Run: headless pygame with SDL's dummy video driver; simulated clock (each Clock.tick advances the game by its frame time, no real sleeping); random seed 0; keys injected as events and as key.get_pressed() state; no mouse input.
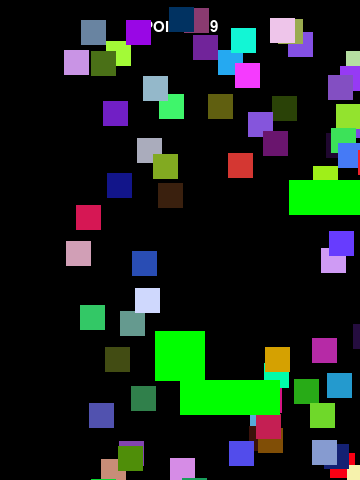
Frame 1 of 4 · flips 1–60 · no input
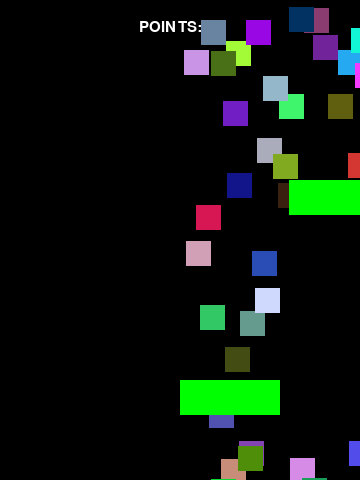
Frame 2 of 4 · flips 61–180 · tapped SPACE, RETURN · held RIGHT (→), D
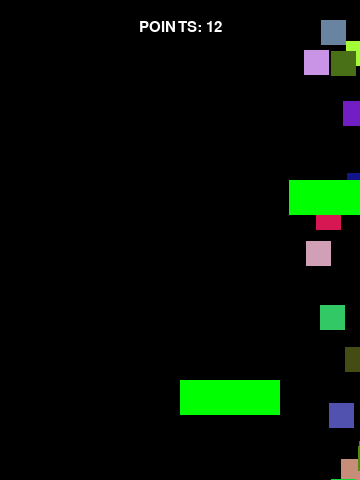
Frame 3 of 4 · flips 181–300 · held DOWN (↓), S
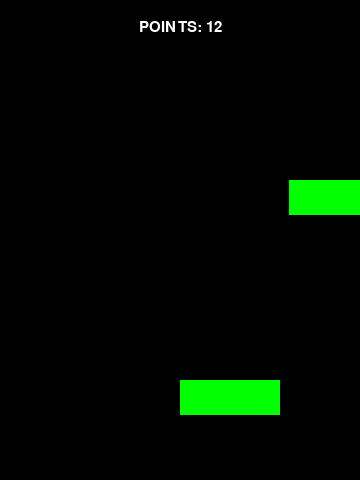
Frame 4 of 4 · flips 301–420 · held LEFT (←), A, UP (↑), W

The pygame program that drew these frames:

# content from kids can code: http://kidscancode.org/blog/

# import libraries and modules
# from platform import platform
import pygame as pg
from pygame.sprite import Sprite
import random
from random import randint

vec = pg.math.Vector2

# game settings 
WIDTH = 360
HEIGHT = 480
FPS = 30

# player settings
PLAYER_GRAV = 0.8
PLAYER_FRIC = 0.1
SCORE = 0

# define colors
WHITE = (255, 255, 255)
BLACK = (0, 0, 0)
RED = (255, 0, 0)
GREEN = (0, 255, 0)
BLUE = (0, 0, 255)

def draw_text(text, size, color, x, y):
        font_name = pg.font.match_font('arial')
        font = pg.font.Font(font_name, size)
        text_surface = font.render(text, True, color)
        text_rect = text_surface.get_rect()
        text_rect.midtop = (x, y)
        screen.blit(text_surface, text_rect)

def colorbyte():
    return random.randint(0,255)

# sprites...
class Player(Sprite):
    def __init__(self):
        Sprite.__init__(self)
        self.image = pg.Surface((50, 50))
        self.image.fill(GREEN)
        self.rect = self.image.get_rect()
        self.rect.center = (WIDTH/2, HEIGHT/2)
        self.pos = vec(WIDTH/2, HEIGHT/2)
        self.vel = vec(0,0)
        self.acc = vec(0,0)
    def controls(self):
        keys = pg.key.get_pressed()
        # if keys[pg.K_w]:
        #     self.acc.y = -5
        if keys[pg.K_a]:
            self.acc.x = -5
        # if keys[pg.K_s]:
        #     self.acc.y = 5
        if keys[pg.K_d]:
            self.acc.x = 5
    def jump(self):
        self.rect.x += 1
        hits = pg.sprite.spritecollide(self, all_plats, False)
        self.rect.x += -1
        if hits:
            self.vel.y = -20
    def update(self):
        self.acc = vec(0,PLAYER_GRAV)
        self.controls()
        # friction
        self.acc.x += self.vel.x * -0.1
        # self.acc.y += self.vel.y * -0.1
        self.vel += self.acc
        self.pos += self.vel + 0.5 * self.acc
        # self.rect.x += self.xvel
        # self.rect.y += self.yvel
        self.rect.midbottom = self.pos

# platforms
class Platform(Sprite):
    def __init__(self, x, y, w, h):
        Sprite.__init__(self)
        self.image = pg.Surface((w, h))
        self.image.fill(GREEN)
        self.rect = self.image.get_rect()
        self.rect.x = x
        self.rect.y = y
    
class Mob(Sprite):
    def __init__(self, x, y, w, h, color):
        Sprite.__init__(self)
        self.image = pg.Surface((w, h))
        self.color = color
        self.image.fill(color)
        self.rect = self.image.get_rect()
        self.rect.x = x
        self.rect.y = y
    def update(self):
        self.rect.x += 1
        

# init pygame and create a window
pg.init()
pg.mixer.init()
screen = pg.display.set_mode((WIDTH, HEIGHT))
pg.display.set_caption("My Game...")
clock = pg.time.Clock()
  
# create groups
all_sprites = pg.sprite.Group()
all_plats = pg.sprite.Group()
mobs = pg.sprite.Group()

# instantiate classes
player = Player()
plat = Platform(180, 380, 100, 35)
plat2 = Platform(289, 180, 100, 35)


for i in range(100):
    m = Mob(randint(0,WIDTH), randint(0,HEIGHT), 25, 25, (colorbyte(),colorbyte(),colorbyte()))
    all_sprites.add(m)
    mobs.add(m)
    print(m)

# add player to all sprites group
all_sprites.add(player)
all_plats.add(plat, plat2)

# add platform to all sprites group
all_sprites.add(plat)
all_sprites.add(plat2)

# add things to their respective groups



# Game loop
running = True
while running:
    # keep the loop running using clock
    clock.tick(FPS)

    hits = pg.sprite.spritecollide(player, all_plats, False)
    if hits:
        print("ive struck a plat")
        player.pos.y = hits[0].rect.top
        player.vel.y = 0
    mobhits = pg.sprite.spritecollide(player, mobs, True)
    if mobhits:
        print("ive struck a mob")
        SCORE += 1

    for event in pg.event.get():
        # check for closed window
        if event.type == pg.QUIT:
            running = False
        if event.type == pg.KEYDOWN:
            if event.key == pg.K_SPACE:
                player.jump()
        
    ############ Update ##############
    # update all sprites
    all_sprites.update()

    ############ Draw ################
    # draw the background screen
    screen.fill(BLACK)
    # draw text
    draw_text("POINTS: " + str(SCORE), 22, WHITE, WIDTH / 2, HEIGHT / 24)
    # draw all sprites
    all_sprites.draw(screen)

    # buffer - after drawing everything, flip display
    pg.display.flip()

pg.quit()
